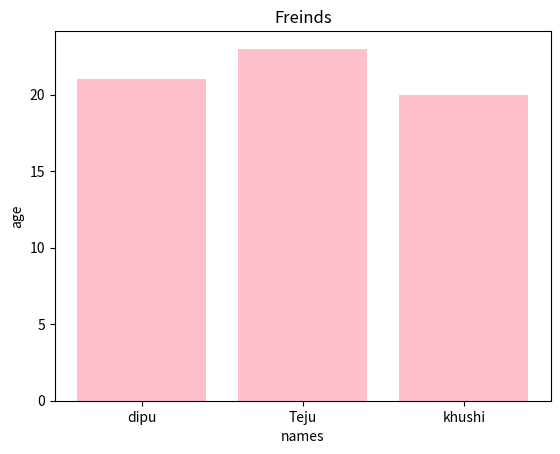

The matplotlib source for this figure:
import matplotlib.pyplot as plt

names = ["dipu", "Teju", "khushi"]
age = [21, 23, 20]

plt.bar(names, age, color= "pink")
plt.title("Freinds")
plt.xlabel("names")
plt.ylabel("age")
plt.show()